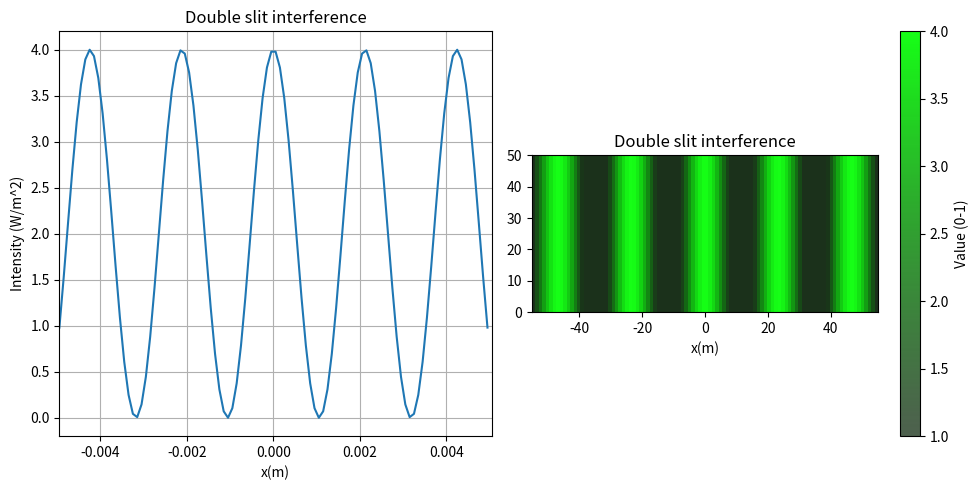

The script that saved this image:
import numpy as np
import matplotlib.pyplot as plt
from matplotlib.colors import LinearSegmentedColormap as LSCM

#This function without the width of the single slit.
#It's only for the simple double slit interference.

def Intensity(x,dis_lit,dis_screen,wave_length):
    #formulation: I(x) =  4*I0*cos^2(np.pi*dis_lit*x/wave_length*dis_screen)
    #default the value of I0 = 1.
    I0 = 1
    element = (np.pi * dis_lit * x) / (wave_length * dis_screen)
    intensity = 4 * I0 * np.cos(element)**2
    return intensity

#The default units of the parameters aremeter(m).
#dis_lit = 5e-4 m, dis_screen = 0.5 m, wave_length = 530 nm = 5.3e-7 m
dis_lit = 5e-4
dis_screen = 2
wave_length = 5.3e-7

wideth_screen = L = 1
x = np.linspace(-L/2,L/2,10000)
y = Intensity(x,dis_lit,dis_screen,wave_length)

s = slice(4950,5050)
y_plt = y[s]
x_plt = x[s]
print(np.size(y_plt))
print(np.size(x_plt))

dim2_array = np.array([y_plt,y_plt])

'''
print(dim2_array)
min = y.min()
max = y.max()
print(y.shape)
print(max)
print(min)
'''

#define the colormap,the values is from 0 to 1, and the colors is from black to green.
colors  = ["#061F06B5","#16FF16"]
custom_cmap = LSCM.from_list('black_green',colors)

fig,(ax2,ax1) = plt.subplots(1,2,figsize=(10,5))
im  = ax1.imshow(dim2_array, extent = [-55,55,0,50], cmap=custom_cmap, vmin = 1, vmax = 4, origin = 'lower',interpolation = 'nearest')
im  = ax1.imshow(dim2_array, extent = [-55,55,0,50], cmap=custom_cmap, vmin = 1, vmax = 4, origin = 'lower')
colorbar = fig.colorbar(im, ax=ax1, label='Value (0-1)')
ax1.set_xlabel('x(m)')
ax1.set_title('Double slit interference')

ax2.set_xlabel('x(m)')
ax2.set_ylabel('Intensity (W/m^2)')    
ax2.set_title('Double slit interference')
ax2.plot(x_plt,y_plt)
ax2.set_xlim(-0.00495,0.00505)
#ax2.set_xlim(-0.495,0.505)
#ax2.set_ylim(0,4)
ax2.set_aspect('auto')
ax2.grid(True)
plt.tight_layout()

plt.show()





    
